Run: headless pygame with SDL's dummy video driver; simulated clock (each Clock.tick advances the game by its frame time, no real sleeping); random seed 0; keys injected as events and as key.get_pressed() state; mouse plan: one left click at the window centre at the start of phase 2, then a move to the lower-right quarter at the start of phase 3.
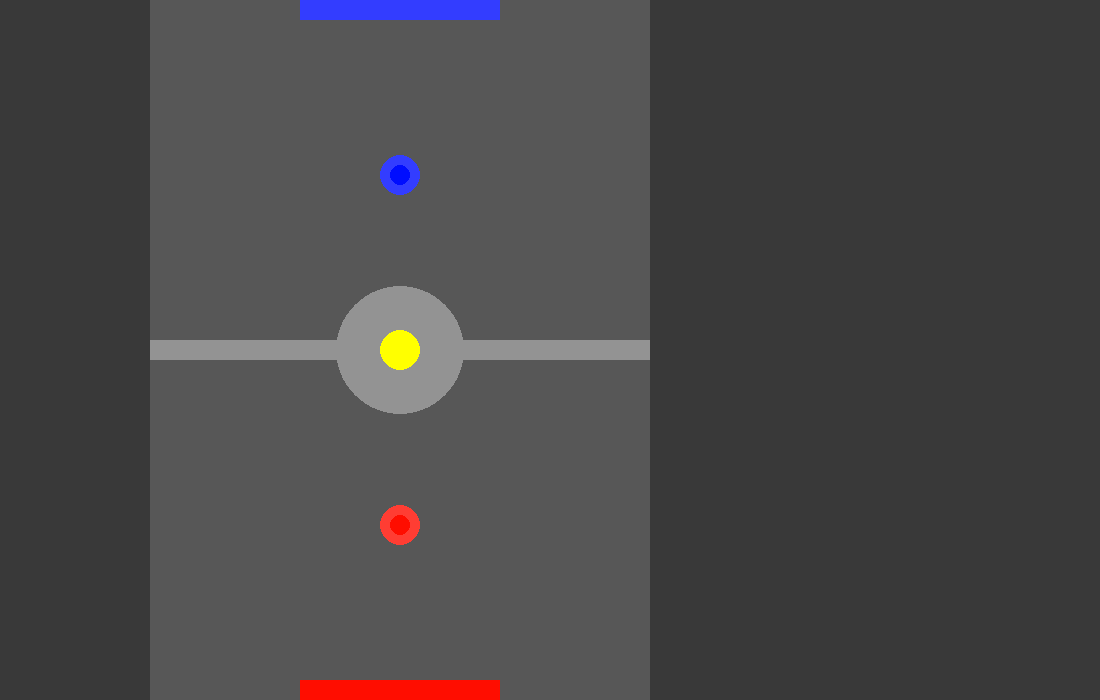
Frame 1 of 4 · flips 1–60 · no input
Frame 2 of 4 · flips 61–180 · clicked the window centre · tapped SPACE, RETURN · held RIGHT (→), D · screen unchanged from frame 1, image omitted
Frame 3 of 4 · flips 181–300 · moved the mouse to the lower-right quarter · held DOWN (↓), S · screen unchanged from frame 2, image omitted
Frame 4 of 4 · flips 301–420 · held LEFT (←), A, UP (↑), W · screen unchanged from frame 3, image omitted

The pygame program that drew these frames:

import pygame

pygame.init()
size = width, height = 1100, 700
screen = pygame.display.set_mode(size)
pos = (400, 350 + 175)
pos_vrag = (400, 175)
pos_shaiba = (400, 350)
x = 0
v_x = 0
v_y = 0

schet_igr = 0
schet_comp = 0


def draw():
    # screen.fill((204, 202, 202))  # светлая тема
    screen.fill((57, 57, 57))  # темная тема
    pygame.draw.rect(screen, pygame.Color(87, 87, 87), (150, 0, 500, 700), 0)
    # pygame.draw.rect(screen, pygame.Color(230, 230, 230), (150, 0, 500, 700), 0)
    pygame.draw.rect(screen, pygame.Color(147, 147, 147), (150, 340, 500, 20), 0)
    pygame.draw.circle(screen, (147, 147, 147), (400, 350), 64)
    pygame.draw.rect(screen, pygame.Color(255, 13, 0), (300, 680, 200, 20), 0)
    pygame.draw.rect(screen, pygame.Color(51, 61, 255), (300, 0, 200, 20), 0)


def beat(): #otbit
    global v_x, v_y
    if (pos[0] - pos_shaiba[0]) ** 2 + (pos[1] - pos_shaiba[1]) ** 2 <= 40 ** 2:
        v_x = (-pos[0] + pos_shaiba[0]) // 5
        v_y = (-pos[1] + pos_shaiba[1]) // 5
    if (pos_vrag[0] - pos_shaiba[0]) ** 2 + (pos_vrag[1] - pos_shaiba[1]) ** 2 <= 40 ** 2:
        v_x = (-pos_vrag[0] + pos_shaiba[0]) // 5
        v_y = (-pos_vrag[1] + pos_shaiba[1]) // 5


def border(): #kraya
    global v_y, v_x
    if pos_shaiba[0] - 20 <= 150 or pos_shaiba[0] + 20 >= 150 + 500:
        v_x *= -1
    if pos_shaiba[1] - 20 <= 0 or pos_shaiba[1] + 20 >= 700:
        v_y *= -1


def gate(): #vorota
    global schet_comp, schet_igr
    if pos_shaiba[1] - 20 in range(20) or pos_shaiba[1] + 20 in range(680, 700):
        if pos_shaiba[0] in range(150 + 100, 150 + 300):
            if pos_shaiba[1] - 20 in range(20):
                schet_igr += 1
            else:
                schet_comp += 1
            returning()


def returning(): #vozvrat
    global pos, pos_vrag, pos_shaiba, v_y, v_x
    pos = (400, int(350 * 1.5))
    pos_shaiba = (400, 350)
    pos_vrag = (400, 175)
    v_x = v_y = 0
    print(schet_igr, schet_comp)


draw()
pygame.display.flip()
running = True
clock = pygame.time.Clock()
while running:
    for event in pygame.event.get():
        if event.type == pygame.QUIT:
            running = False
        if event.type == pygame.KEYDOWN:
            returning()
    draw()
    if pygame.mouse.get_focused():
        if pygame.mouse.get_pos()[0] in range(150 + 20, 150 + 500 - 20) and pygame.mouse.get_pos()[1] in \
                range(350 + 20, 700 - 20):
            pos = pygame.mouse.get_pos()
            pygame.mouse.set_visible(False)
        else:
            pygame.mouse.set_visible(True)
    pygame.draw.circle(screen, (255, 61, 51), pos, 20)
    pygame.draw.circle(screen, (255, 13, 0), pos, 10)
    pygame.draw.circle(screen, (51, 61, 255), pos_vrag, 20)
    pygame.draw.circle(screen, (0, 13, 255), pos_vrag, 10)
    beat()
    border()
    gate()
    pos_shaiba = (pos_shaiba[0] + v_x, pos_shaiba[1] + v_y)
    if pos_shaiba[0] > pos_vrag[0]:
        pos_vrag = (pos_vrag[0] + abs(v_x) // 3 * 2, pos_vrag[1])
    elif pos_shaiba[0] < pos_vrag[0]:
        pos_vrag = (pos_vrag[0] - abs(v_x) // 3 * 2, pos_vrag[1])
    # pos_vrag = (pos_vrag[0] + v_x // 3, pos_vrag[1])
    pygame.draw.circle(screen, (255, 255, 0), pos_shaiba, 20)

    pygame.display.flip()
    clock.tick(24)
